Run: headless pygame with SDL's dummy video driver; simulated clock (each Clock.tick advances the game by its frame time, no real sleeping); random seed 0; keys injected as events and as key.get_pressed() state; mouse plan: one left click at the window centre at the start of phase 2, then a move to the lower-right quarter at the start of phase 3.
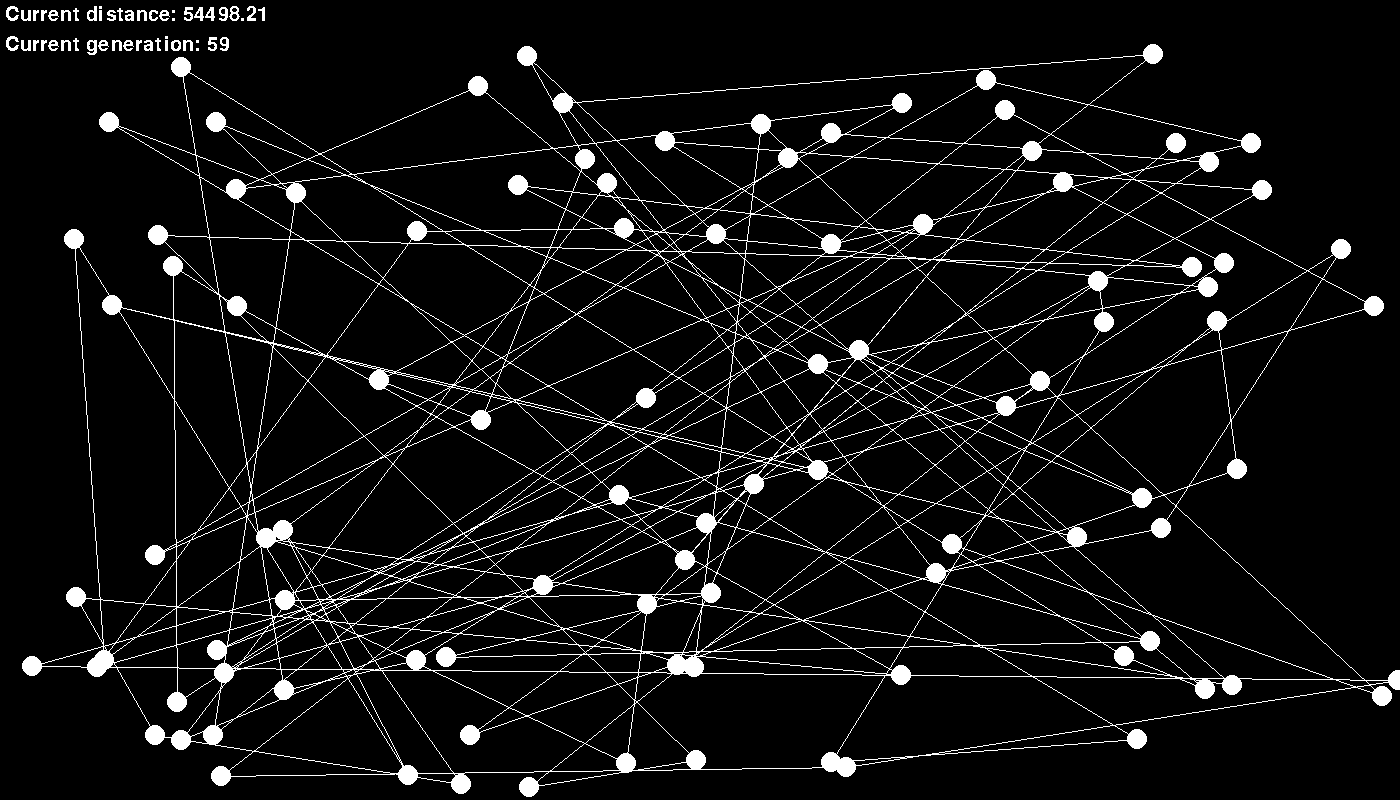
Frame 1 of 4 · flips 1–60 · no input
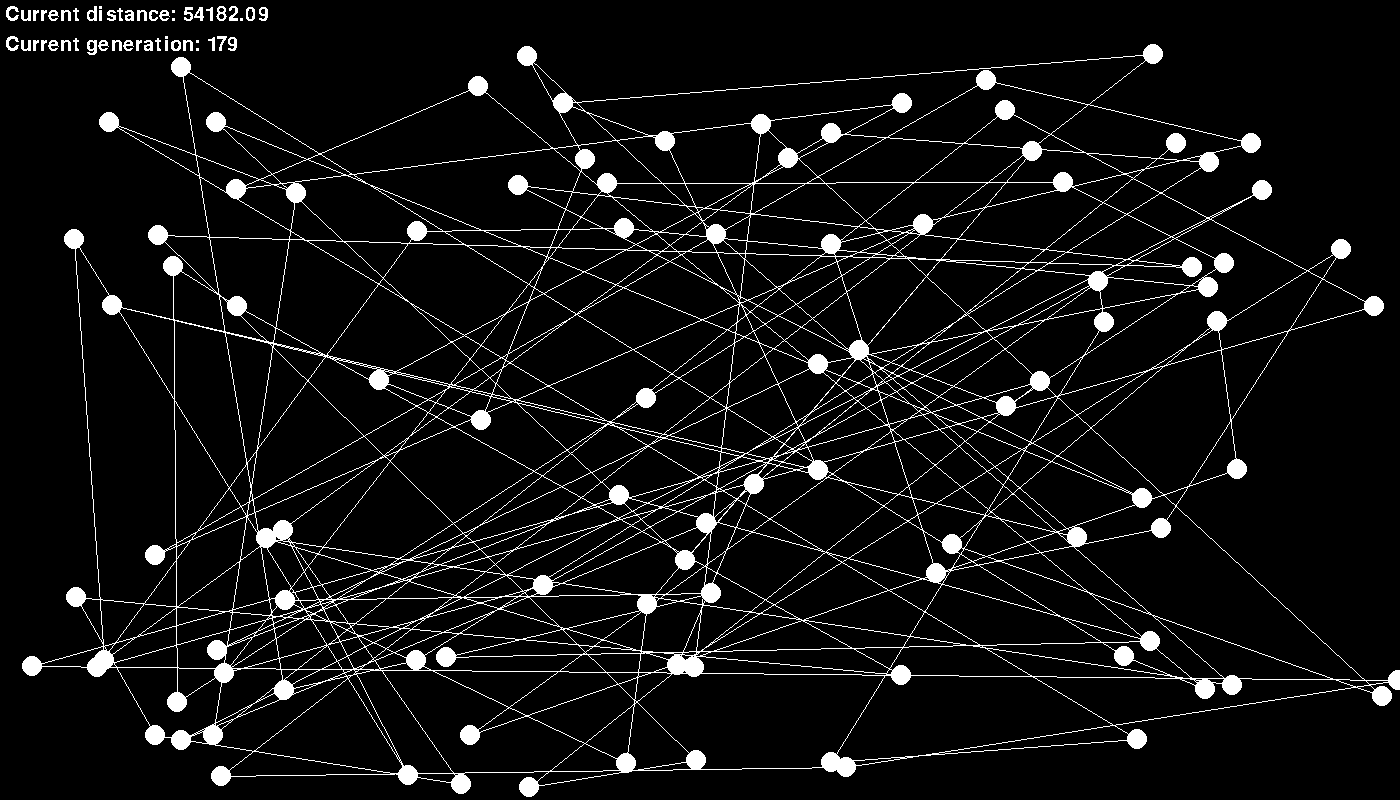
Frame 2 of 4 · flips 61–180 · clicked the window centre · tapped SPACE, RETURN · held RIGHT (→), D
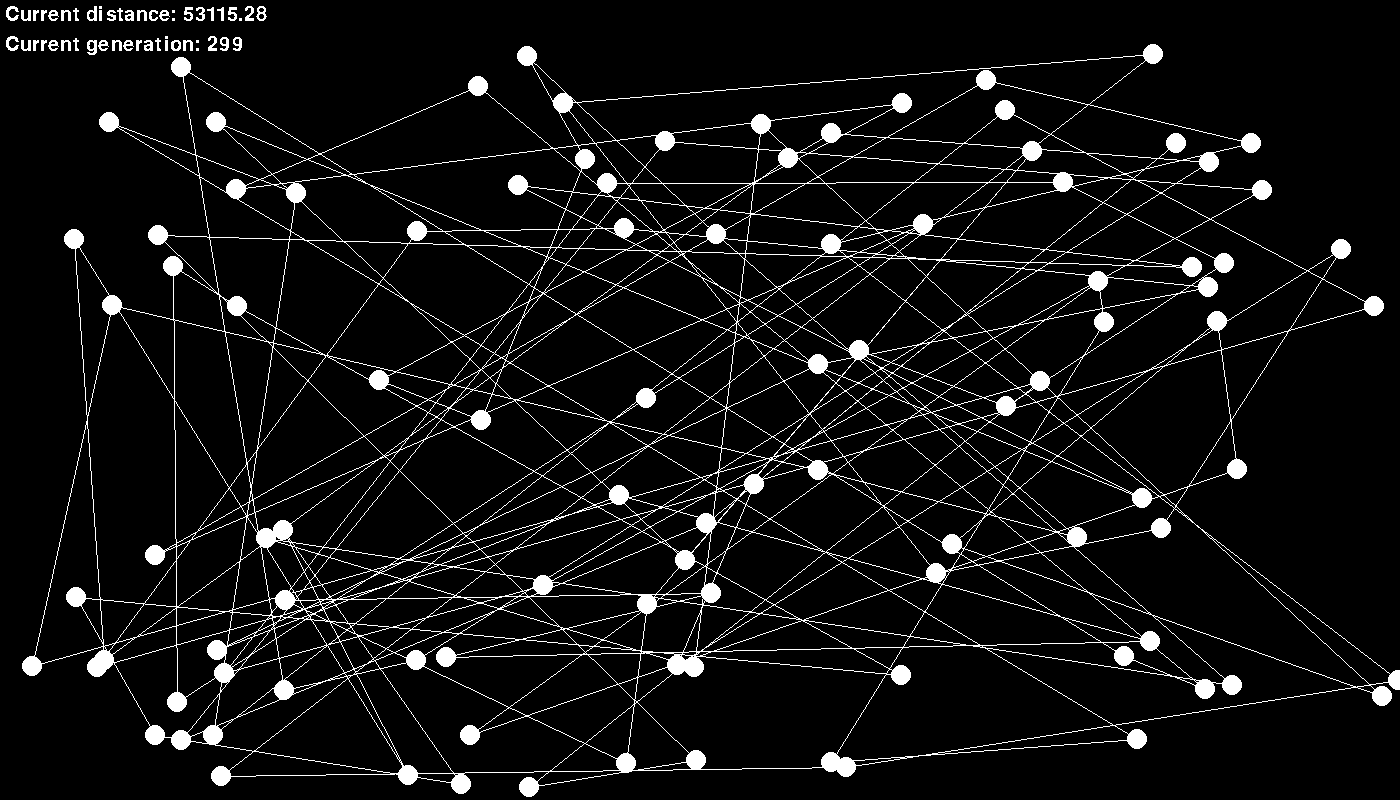
Frame 3 of 4 · flips 181–300 · moved the mouse to the lower-right quarter · held DOWN (↓), S
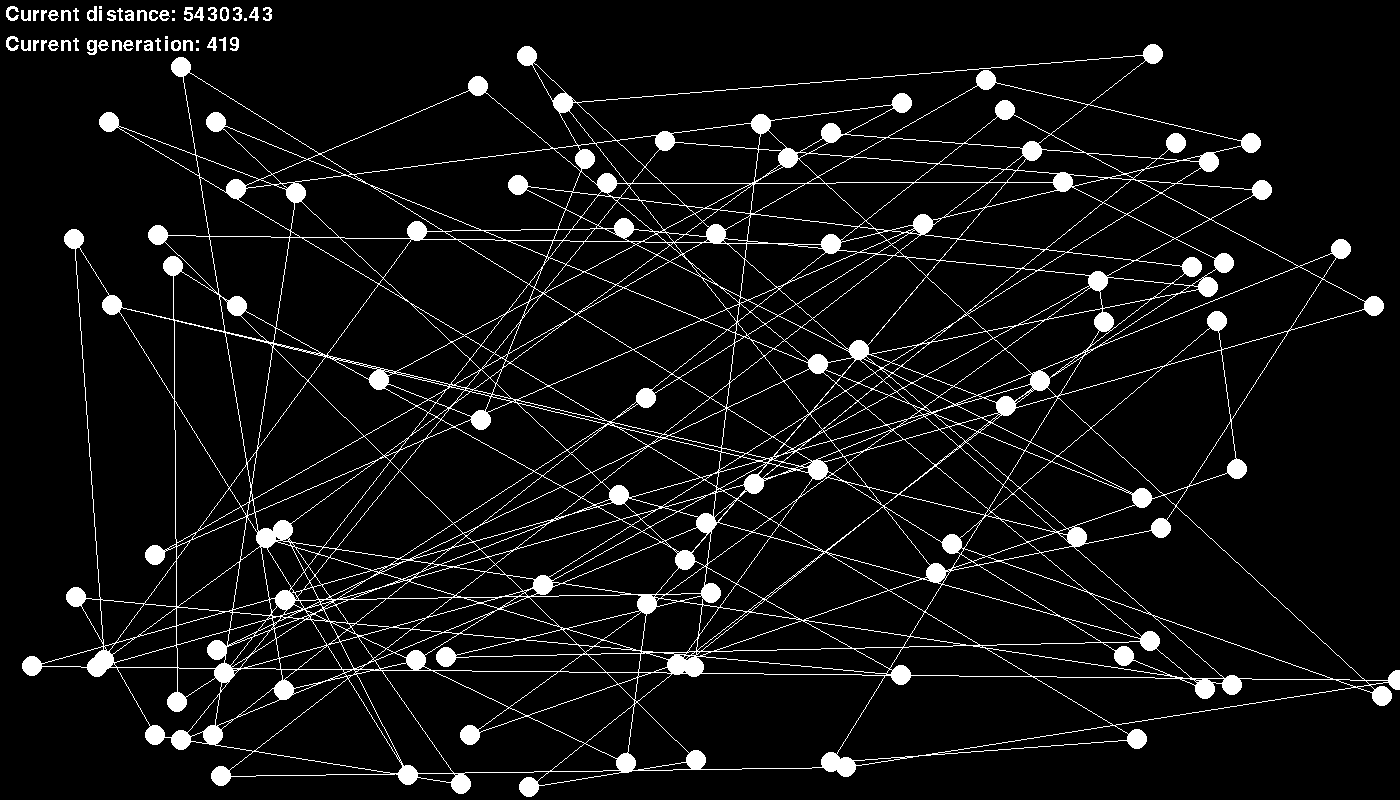
Frame 4 of 4 · flips 301–420 · held LEFT (←), A, UP (↑), W

The pygame program that drew these frames:

import random
import math
import pygame
from pygame.locals import *
import time

width = 1400
height = 800
totalCities = 100
cities = []

for i in range(totalCities):
    cities.append((random.randint(30,width),random.randint(40,height)))

minimum = cities
generation = 0

def setup():
    pygame.init()
    pygame.display.set_caption('Komiwojazer')
    window = pygame.display.set_mode(((1400,800)))
    window.set_alpha(None)
    window.fill(pygame.Color(0,0,0))
    return window

def draw(window, cities, minimum, x, y):
    global generation
    window.fill(pygame.Color(0,0,0))
    white = pygame.Color(255,255,255)
    for i in range(len(minimum)):
            pygame.draw.circle(window, white, minimum[i], 10)
            if i != len(minimum) - 1:
                pygame.draw.line(window, white, minimum[i], minimum[i+1])
            else:
                pygame.draw.line(window, white, minimum[len(minimum)-1], minimum[0])

    minimum = findNewMin(minimum, cities)
    text(window, white, 'Current distance: ' + str("%.2f" % calcDistance(minimum)), 5, 5)
    text(window, white, 'Current generation: ' + str(generation), 5, 35)
    generation += 1
    swap(x,y,cities)
    for event in pygame.event.get():
        if event.type == pygame.MOUSEBUTTONUP:
            None
        if event.type == pygame.QUIT:
            pygame.quit()
    pygame.display.update()

def text(window, color, text,x, y):
    pygame.font.init()
    myfont = pygame.font.SysFont('Calibri MS', 30)
    textsurface = myfont.render(text, False, color)
    window.blit(textsurface,(x,y))

def swap(i,j, tablica):
    temp = tablica[i]
    tablica[i] = tablica[j]
    tablica[j] = temp

def calcDistance(cities):
    suma = 0
    for i in range(len(cities)-1):
        suma +=  math.sqrt((cities[i][0]-cities[i+1][0])**2 + (cities[i][1]-cities[i+1][1])**2)
    suma +=  math.sqrt((cities[0][0]-cities[len(cities)-1][0])**2 + (cities[0][1]-cities[len(cities)-1][1])**2)
    return suma

def findNewMin(minimum, cities):
    if calcDistance(cities) < calcDistance(minimum):
        return cities
    return minimum

def Recurse(y, number):
   if (number > 1):
      Recurse(y, number - 1)
   else:
      for x in range(y):
        draw(window, cities, minimum, x, y)

window = setup()
while True:
    for y in range(totalCities):
        Recurse(y, totalCities)
